Run: headless pygame with SDL's dummy video driver; simulated clock (each Clock.tick advances the game by its frame time, no real sleeping); random seed 0; keys injected as events and as key.get_pressed() state; no mouse input.
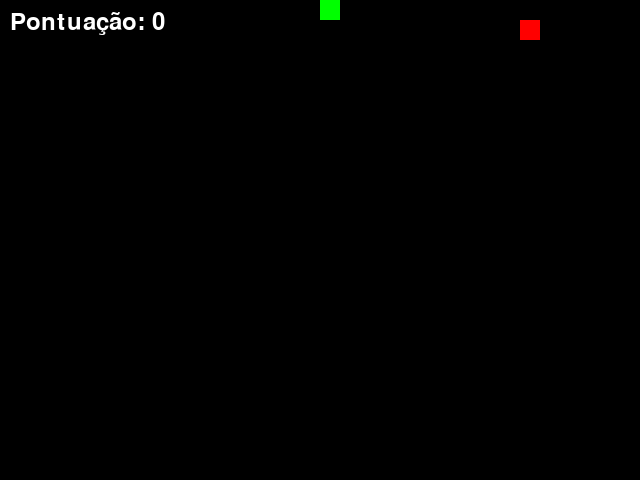
Frame 1 of 4 · flips 1–60 · no input
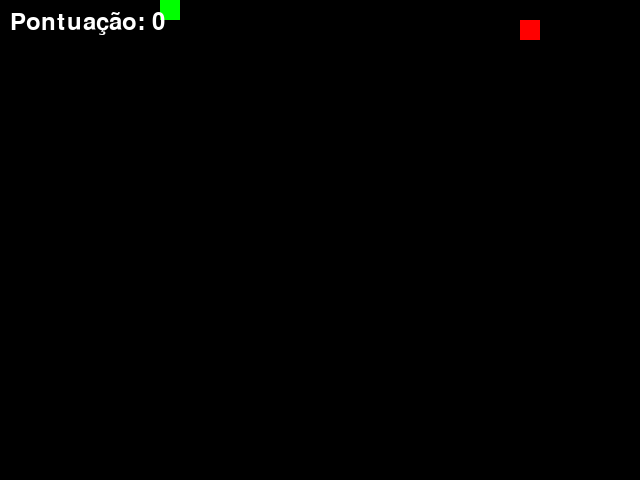
Frame 2 of 4 · flips 61–180 · tapped SPACE, RETURN · held RIGHT (→), D
Frame 3 of 4 · flips 181–300 · held DOWN (↓), S · screen unchanged from frame 2, image omitted
Frame 4 of 4 · flips 301–420 · held LEFT (←), A, UP (↑), W · screen unchanged from frame 3, image omitted

The pygame program that drew these frames:

import pygame
import random
import sys

WINDOW_WIDTH = 640
WINDOW_HEIGHT = 480
GRID_SIZE = 20
GRID_WIDTH = WINDOW_WIDTH // GRID_SIZE
GRID_HEIGHT = WINDOW_HEIGHT // GRID_SIZE

WHITE = (255, 255, 255)
GREEN = (0, 255, 0)
RED = (255, 0, 0)
BLACK = (0, 0, 0)


def draw_rect(surface, color, position):
    rect = pygame.Rect((position[0] * GRID_SIZE, position[1] * GRID_SIZE), (GRID_SIZE, GRID_SIZE))
    pygame.draw.rect(surface, color, rect)


class Snake:
    def __init__(self):
        self.positions = [(GRID_WIDTH // 2, GRID_HEIGHT // 2)]
        self.direction = random.choice([(1, 0), (-1, 0), (0, 1), (0, -1)])

    def move(self):
        head_x, head_y = self.positions[0]
        dir_x, dir_y = self.direction
        new_head = ((head_x + dir_x) % GRID_WIDTH, (head_y + dir_y) % GRID_HEIGHT)

        if new_head in self.positions[1:]:
            return False

        self.positions.insert(0, new_head)
        self.positions.pop()
        return True

    def grow(self):
        tail = self.positions[-1]
        self.positions.append(tail)

    def change_direction(self, new_direction):
        opposite = (-self.direction[0], -self.direction[1])
        if new_direction != opposite:
            self.direction = new_direction

    def draw(self, surface):
        for position in self.positions:
            draw_rect(surface, GREEN, position)


class Food:
    def __init__(self, snake_positions):
        self.position = self.random_position(snake_positions)

    def random_position(self, snake_positions):
        while True:
            position = (random.randint(0, GRID_WIDTH - 1), random.randint(0, GRID_HEIGHT - 1))
            if position not in snake_positions:
                return position

    def draw(self, surface):
        draw_rect(surface, RED, self.position)


def main():
    pygame.init()
    clock = pygame.time.Clock()
    screen = pygame.display.set_mode((WINDOW_WIDTH, WINDOW_HEIGHT))
    pygame.display.set_caption('Jogo da Cobrinha')

    snake = Snake()
    food = Food(snake.positions)
    font = pygame.font.SysFont(None, 36)
    score = 0

    while True:
        for event in pygame.event.get():
            if event.type == pygame.QUIT:
                pygame.quit()
                sys.exit()
            elif event.type == pygame.KEYDOWN:
                if event.key == pygame.K_UP:
                    snake.change_direction((0, -1))
                elif event.key == pygame.K_DOWN:
                    snake.change_direction((0, 1))
                elif event.key == pygame.K_LEFT:
                    snake.change_direction((-1, 0))
                elif event.key == pygame.K_RIGHT:
                    snake.change_direction((1, 0))

        if not snake.move():
            break

        if snake.positions[0] == food.position:
            snake.grow()
            score += 1
            food = Food(snake.positions)

        screen.fill(BLACK)
        snake.draw(screen)
        food.draw(screen)

        score_text = font.render(f'Pontuação: {score}', True, WHITE)
        screen.blit(score_text, (10, 10))

        pygame.display.flip()
        clock.tick(10)

    game_over(screen, font, score)


def game_over(screen, font, score):
    text = font.render('Fim de jogo! Pressione ESC para sair.', True, WHITE)
    score_text = font.render(f'Sua pontuação: {score}', True, WHITE)
    while True:
        for event in pygame.event.get():
            if event.type == pygame.QUIT:
                pygame.quit()
                sys.exit()
            elif event.type == pygame.KEYDOWN:
                if event.key == pygame.K_ESCAPE:
                    pygame.quit()
                    sys.exit()

        screen.fill(BLACK)
        screen.blit(text, (20, WINDOW_HEIGHT // 3))
        screen.blit(score_text, (20, WINDOW_HEIGHT // 3 + 40))
        pygame.display.flip()
        pygame.time.wait(100)


if __name__ == '__main__':
    main()
